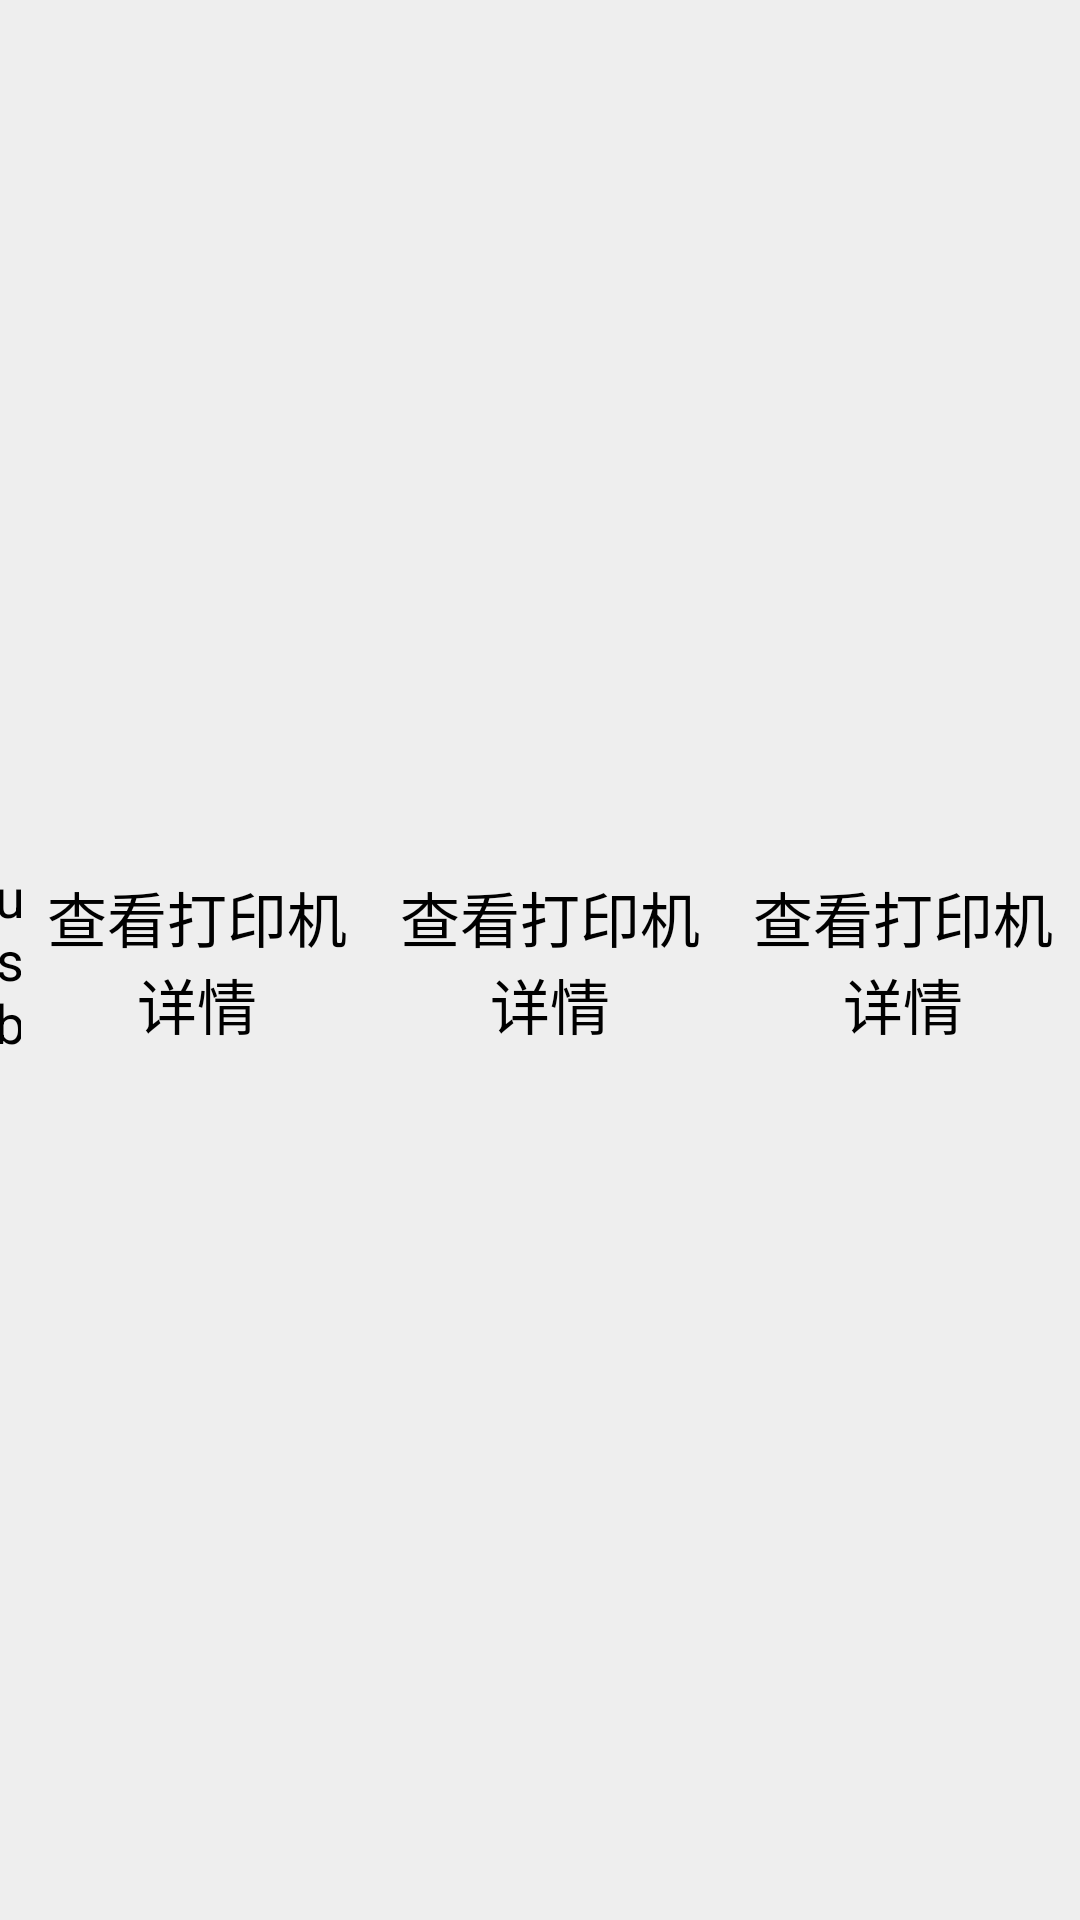

Layout XML and referenced resources for this Android screen:
<!-- AndroidManifest.xml: application theme android:Theme.NoTitleBar -->
<!-- res/layout/print_jobs_list_item.xml -->
<?xml version="1.0" encoding="utf-8"?>
<LinearLayout xmlns:android="http://schemas.android.com/apk/res/android"
    android:layout_width="match_parent"
    android:layout_height="80dp"
    android:background="@color/color_line_gray"
    android:orientation="horizontal">

    <TextView
        android:id="@+id/print_jobs_name"
        android:layout_width="wrap_content"
        android:layout_height="match_parent"
        android:layout_weight="1"
        android:gravity="center"
        android:text="usb"
        android:textColor="@android:color/black"
        android:textSize="18sp" />

    <TextView
        android:id="@+id/print_jobs_status"
        android:layout_width="wrap_content"
        android:layout_height="match_parent"
        android:layout_weight="1"
        android:gravity="center"
        android:text="查看打印机详情"
        android:textColor="@android:color/black"
        android:textSize="20sp" />

    <TextView
        android:id="@+id/print_jobs_creat_time"
        android:layout_width="wrap_content"
        android:layout_height="match_parent"
        android:layout_weight="1"
        android:gravity="center"
        android:text="查看打印机详情"
        android:textColor="@android:color/black"
        android:textSize="20sp" />

    <TextView
        android:id="@+id/print_jobs_user"
        android:layout_width="wrap_content"
        android:layout_height="match_parent"
        android:layout_weight="1"
        android:gravity="center"
        android:text="查看打印机详情"
        android:textColor="@android:color/black"
        android:textSize="20sp" />

</LinearLayout>
<!-- resources referenced by this layout -->
<resources>
  <color name="color_line_gray">#eeeeee</color>
</resources>
